Photos from the image-classification dataset "dataset" in the GitHub repository KiranYBPatil/Sugarcane_Disease_Detector. Its 6 classes are: bacterial blights, healthy, mosaic, red rot, rust, yellow.

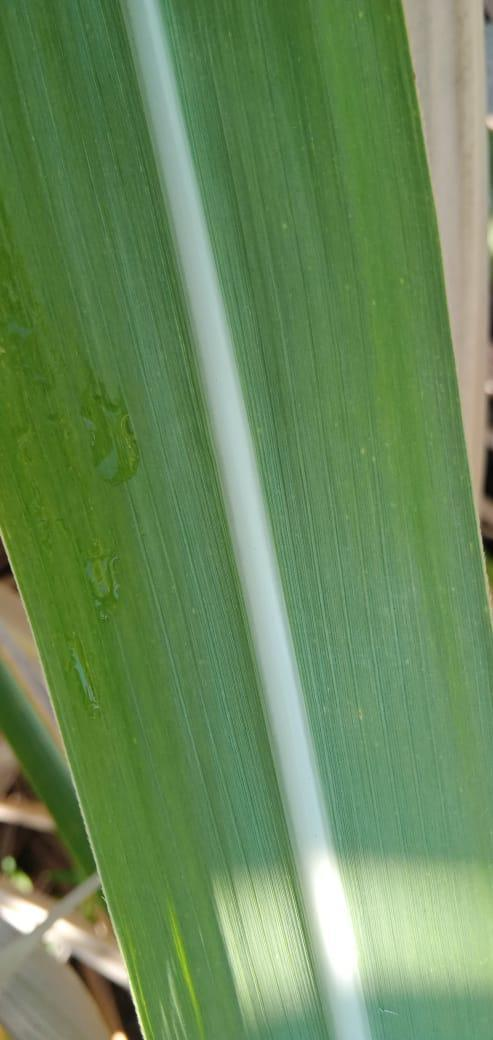
Label: healthy

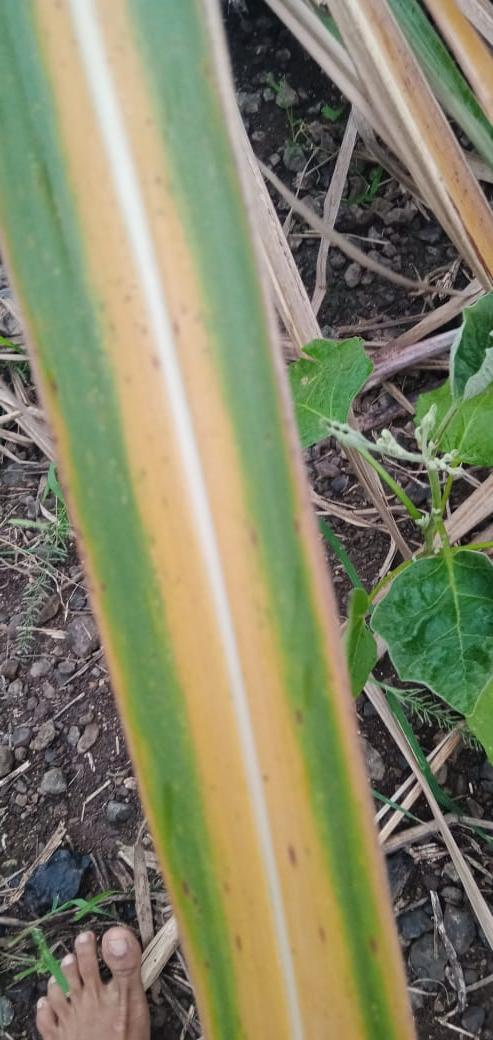
Label: yellow

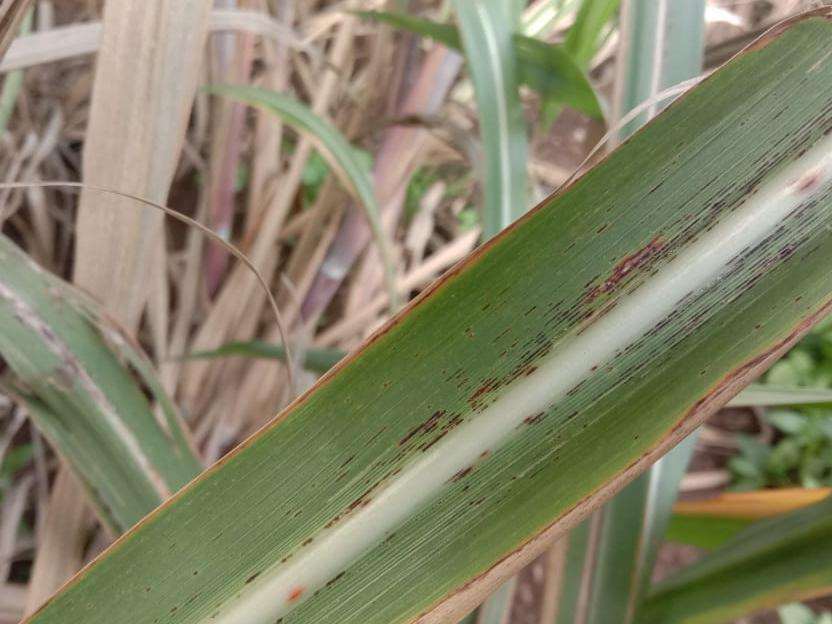
Label: rust

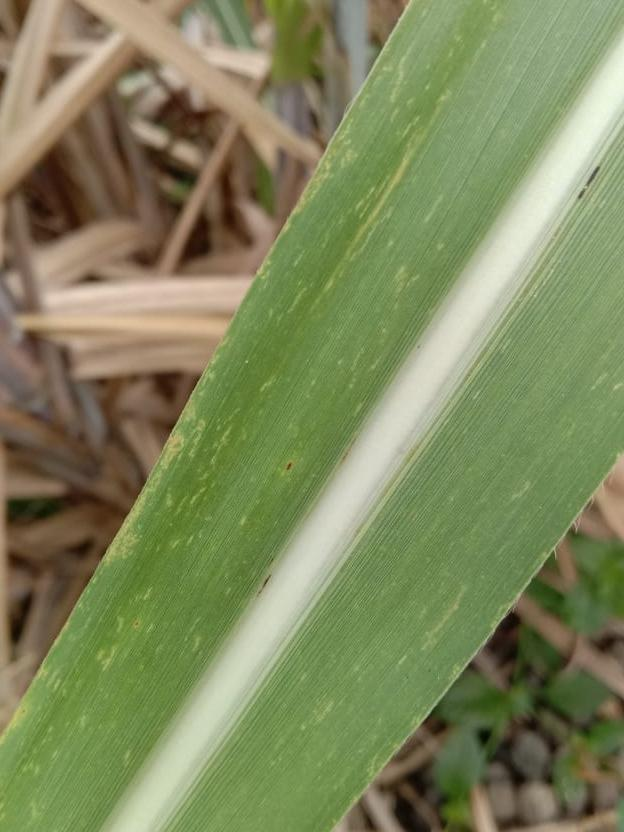
Label: mosaic

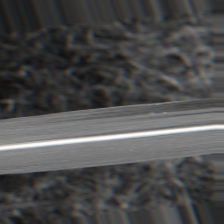
Label: bacterial blights

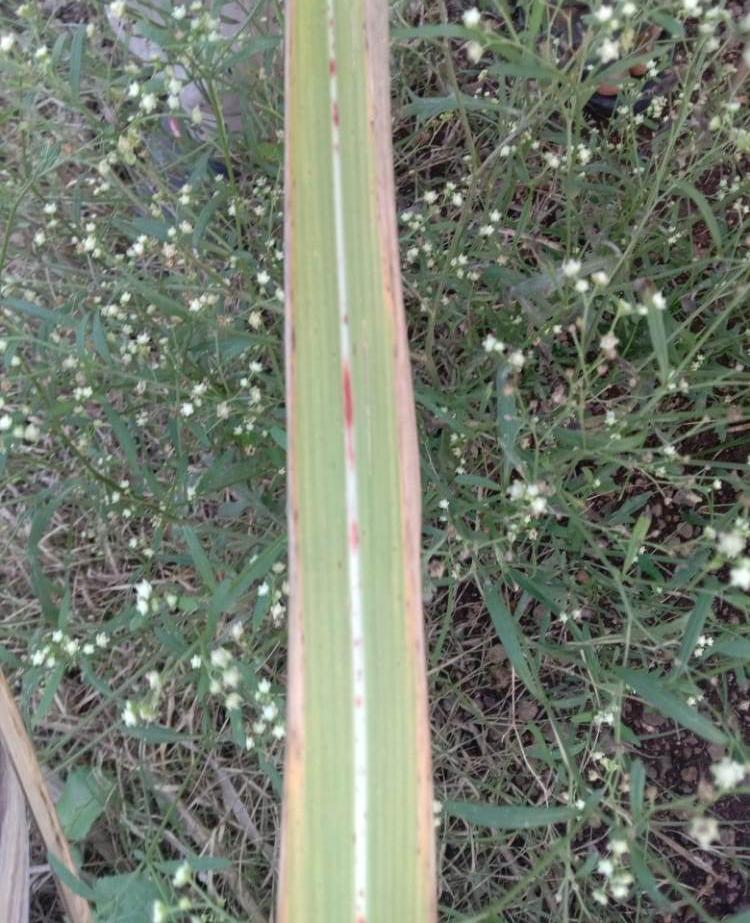
Label: red rot
